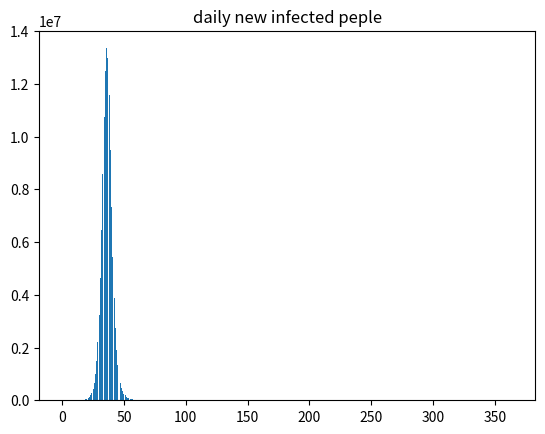

Here is the Python script that generated this plot:
# -*- coding: utf-8 -*-

import numpy as np
import matplotlib.pyplot as plt
import matplotlib

Nan = np.nan

# 1日をm等分して細かいシミュレーションをする
m = 7
# 感染率bと回復率gは以下のurlから取得
# https://www.fttsus.jp/covinfo/numerical-simulation/
b = 0.488 / m # 感染率: 一人の人間が感染させる人数。
g = 0.0455 / m
term = 365 # 期間。1年間
width = term * m # 計算期間

# 日本の人口
population = 126100000.0
# 感染者の初期値
inflected_first = 16.0

suspectiable_delta_list = [0] * width
infected_delta_list = [0] * width
recovered_delta_list = [0] * width

suspectiable_list = [0] * width
infected_list = [0] * width
recovered_list = [0] * width

# 感染後、発症して感染力を持つまでの期間
tau = 6*m

# 無免疫者
def suspectiable_delta(t, diff = 0):
  i = t - diff
  if i < 0:
    i = 0
  return b * suspectiable_list[i] * infected_list[i] / population

# 発症中の人
def infected_delta(t):
  return suspectiable_delta(t, tau) - recoverd_delta(t)

# 回復者
def recoverd_delta(t):
  return g * infected_list[t]

print("start...")

# 国内に発生したウィルス所持者の初期値
infected_count = inflected_first
# 無感染者の割合
suspectiable_count = population - infected_count
# 回復者
recovered_count = 0.0

for i in list(range(width)):
  suspectiable_list[i] = suspectiable_count
  infected_list[i] = infected_count
  recovered_list[i] = recovered_count
  suspectiable_delta_list[i] = suspectiable_delta(i)
  recovered_delta_list[i] = recoverd_delta(i)
  infected_delta_list[i] = suspectiable_delta_list[i] - recovered_delta_list[i]
  # print("day:" + str(i+1))
  # print("新規感染者:" + str(suspectiable_delta_list[i]))
  # print("抗体を得た人:" + str(recovered_delta_list[i]))
  # print("追加の感染者数:" + str(infected_delta_list[i]))
  suspectiable_count += -1 * suspectiable_delta_list[i]
  infected_count += infected_delta_list[i]
  recovered_count += recovered_delta_list[i]

# 日にちをn分割したものを元に戻す
plot_suspectiable_list = [0] * term
for i in list(range(width)):
  plot_suspectiable_list[int(i/m)] += int(suspectiable_delta_list[i])

for i in list(range(term)):
  print("day:" + str(i+1))
  print("新規感染者:" + str(plot_suspectiable_list[i]))

print("caliculated...")

plt.title('daily new infected peple')
plt.bar(range(term), plot_suspectiable_list)
plt.show()
#plt.savefig('figure.png')
